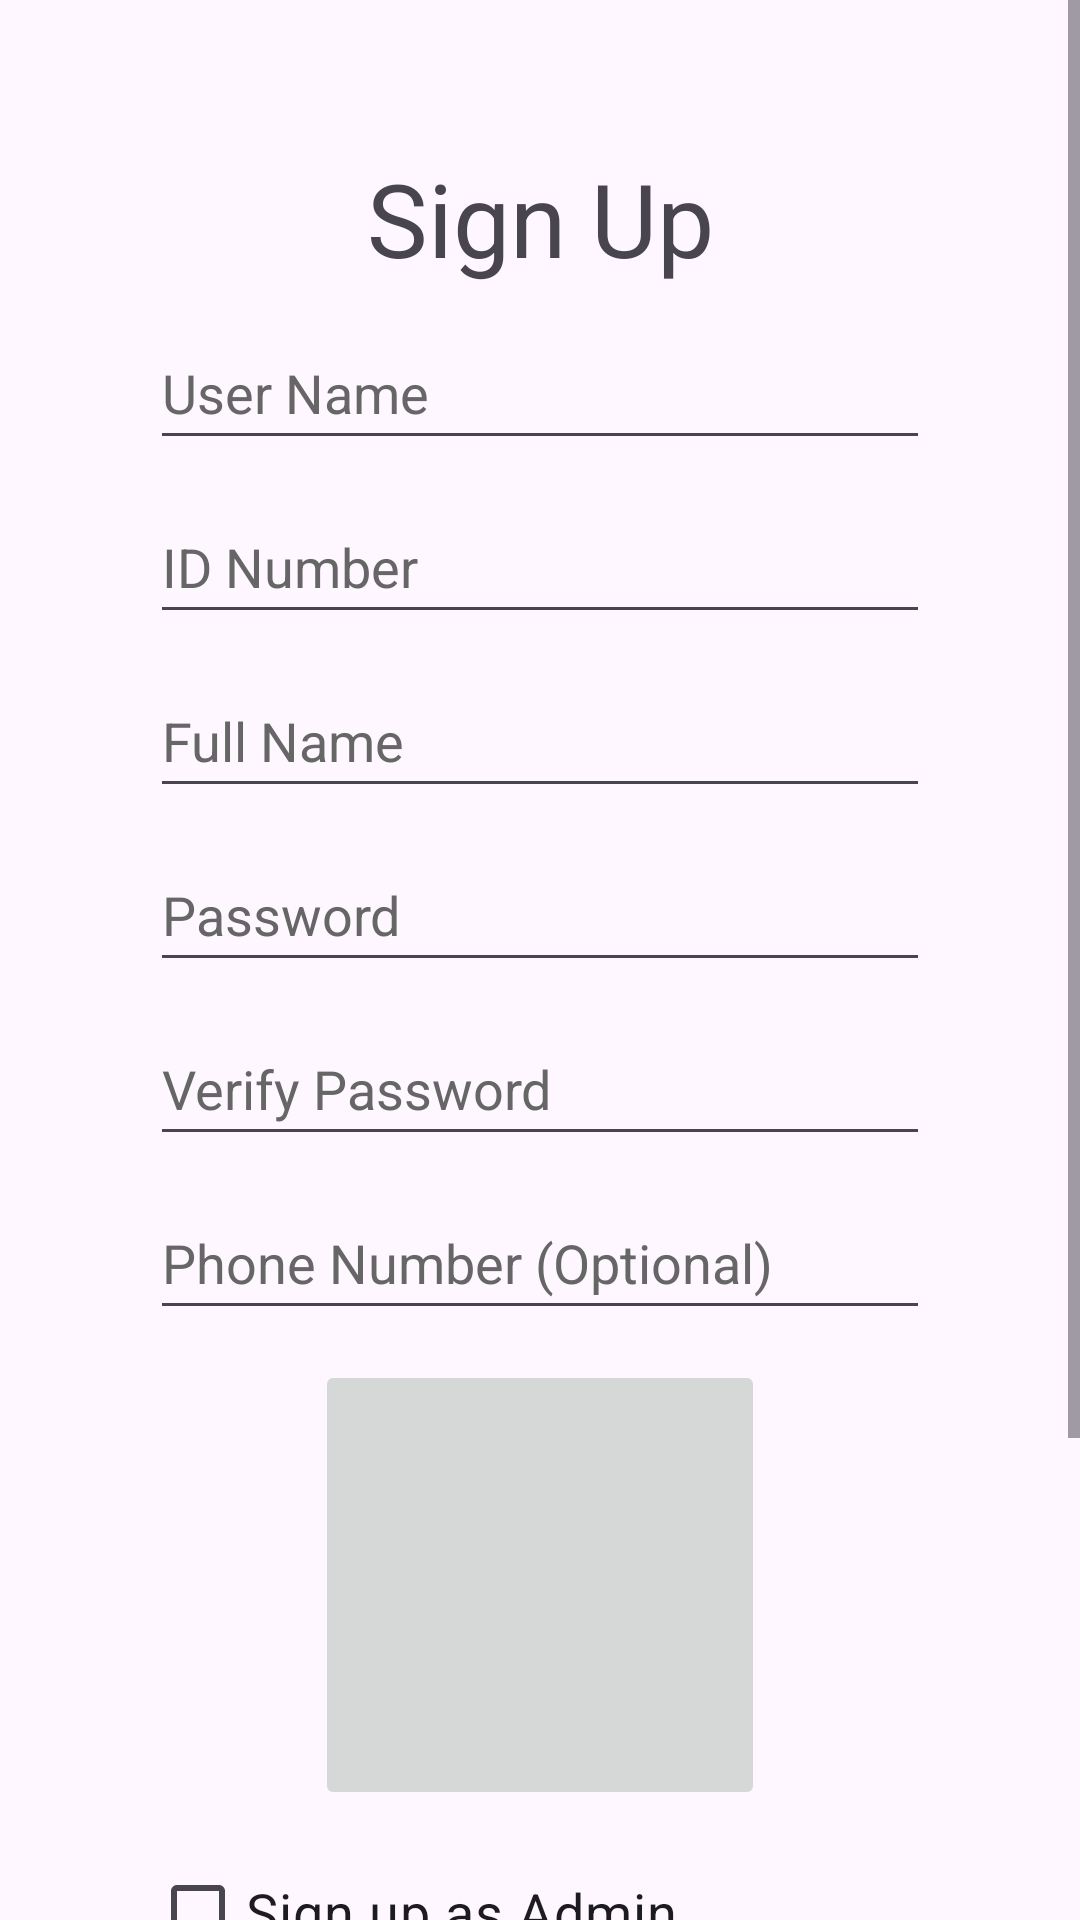

Produce the Android XML layout that renders to this screen, including the resource entries it uses.
<!-- AndroidManifest.xml: application theme Theme.NetflixConeApp -->
<!-- res/layout/activity_register.xml -->
<?xml version="1.0" encoding="utf-8"?>
<androidx.constraintlayout.widget.ConstraintLayout xmlns:android="http://schemas.android.com/apk/res/android"
    xmlns:tools="http://schemas.android.com/tools"
    android:layout_width="match_parent"
    android:layout_height="match_parent"
    tools:context=".ui.registration.RegisterActivity">
    <ScrollView
        android:layout_width="match_parent"
        android:layout_height="match_parent">
        <LinearLayout
            android:layout_width="match_parent"
            android:layout_height="match_parent"
            android:orientation="vertical"
            android:padding="50dp">
            <TextView
                android:id="@+id/textView4"
                android:layout_width="match_parent"
                android:layout_height="wrap_content"
                android:text="@string/str_signup"
                android:textAlignment="center"
                android:layout_marginBottom="10dp"
                android:textSize="34sp" />
            <EditText
                android:id="@+id/txtSignUpUserName"
                android:layout_width="match_parent"
                android:layout_height="wrap_content"
                android:layout_marginBottom="10dp"
                android:autofillHints=""
                android:ems="10"
                android:hint="@string/str_username"
                android:inputType="textPersonName"
                android:minHeight="48dp"
                android:textColorHint="@color/grey" />
            <EditText
                android:id="@+id/txtIDNumber"
                android:layout_width="match_parent"
                android:layout_height="wrap_content"
                android:layout_marginBottom="10dp"
                android:autofillHints=""
                android:ems="10"
                android:hint="@string/id_number"
                android:inputType="number"
                android:minHeight="48dp"
                android:textColorHint="@color/grey" />
            <EditText
                android:id="@+id/txtSignUpFullName"
                android:layout_width="match_parent"
                android:layout_height="wrap_content"
                android:layout_marginBottom="10dp"
                android:autofillHints=""
                android:ems="10"
                android:hint="@string/full_name"
                android:inputType="textPersonName"
                android:minHeight="48dp"
                android:textColorHint="@color/grey" />

            <EditText
                android:id="@+id/txtSignUpPassword"
                android:layout_width="match_parent"
                android:layout_height="wrap_content"
                android:layout_marginBottom="10dp"
                android:autofillHints=""
                android:ems="10"
                android:hint="@string/str_password"
                android:inputType="textPassword"
                android:minHeight="48dp"
                android:textColorHint="@color/grey" />

            <EditText
                android:id="@+id/txtSignUpPasswordConfirm"
                android:layout_width="match_parent"
                android:layout_height="wrap_content"
                android:layout_marginBottom="10dp"
                android:autofillHints=""
                android:ems="10"
                android:hint="@string/confirm_password"
                android:inputType="textPassword"
                android:minHeight="48dp"
                android:textColorHint="@color/grey" />
            <EditText
                android:id="@+id/txtSignUpPhoneNumber"
                android:layout_width="match_parent"
                android:layout_height="wrap_content"
                android:layout_marginBottom="10dp"
                android:autofillHints=""
                android:ems="10"
                android:hint="@string/phone_number_optional"
                android:inputType="phone"
                android:minHeight="48dp"
                android:textColorHint="@color/grey" />

            <ImageButton
                android:id="@+id/imageAvatar"
                android:layout_width="150dp"
                android:layout_height="150dp"
                android:layout_marginBottom="10dp"
                android:contentDescription="@string/avatar"
                android:minWidth="100dp"
                android:minHeight="100dp"
                android:layout_gravity="center"
                tools:ignore="ImageContrastCheck"
                tools:srcCompat="@tools:sample/avatars" />

            <CheckBox
                android:id="@+id/switchIsAdmin"
                android:layout_width="match_parent"
                android:layout_height="wrap_content"
                android:layout_marginBottom="10dp"
                android:minHeight="48dp"
                android:text="@string/sign_up_as_admin"
                android:textAlignment="textStart"
                android:textSize="18sp" />

            <Button
                android:id="@+id/btnSignUpOK"
                android:layout_width="match_parent"
                android:layout_height="wrap_content"
                android:layout_marginBottom="20dp"
                android:text="@string/str_signup" />

            <LinearLayout
                android:layout_width="match_parent"
                android:layout_height="match_parent"
                android:layout_marginBottom="20dp"
                android:orientation="horizontal">

                <TextView
                    android:id="@+id/textView5"
                    android:layout_width="wrap_content"
                    android:layout_height="wrap_content"

                    android:text="@string/have_account_already" />
                <TextView
                    android:id="@+id/btnSignInFromSignUp"
                    android:layout_width="wrap_content"
                    android:layout_height="wrap_content"
                    android:paddingStart="10dp"
                    android:paddingEnd="10dp"
                    android:textStyle="bold"
                    android:textSize="18sp"
                    android:text="@string/sign_in_now" />
            </LinearLayout>
        </LinearLayout>

    </ScrollView>


</androidx.constraintlayout.widget.ConstraintLayout>
<!-- resources referenced by this layout -->
<resources>
  <color name="grey">#FF666666</color>
  <string name="avatar">avatar</string>
  <string name="confirm_password">Verify Password</string>
  <string name="full_name">Full Name</string>
  <string name="have_account_already">Already have an account?</string>
  <string name="id_number">ID Number</string>
  <string name="phone_number_optional">Phone Number (Optional)</string>
  <string name="sign_in_now">Sign in now</string>
  <string name="sign_up_as_admin">Sign up as Admin</string>
  <string name="str_password">Password</string>
  <string name="str_signup">Sign Up</string>
  <string name="str_username">User Name</string>
  <style name="Theme.NetflixConeApp" parent="Base.Theme.NetflixConeApp" />
  <style name="Base.Theme.NetflixConeApp" parent="Theme.Material3.DayNight.NoActionBar">
          
          
      </style>
</resources>
